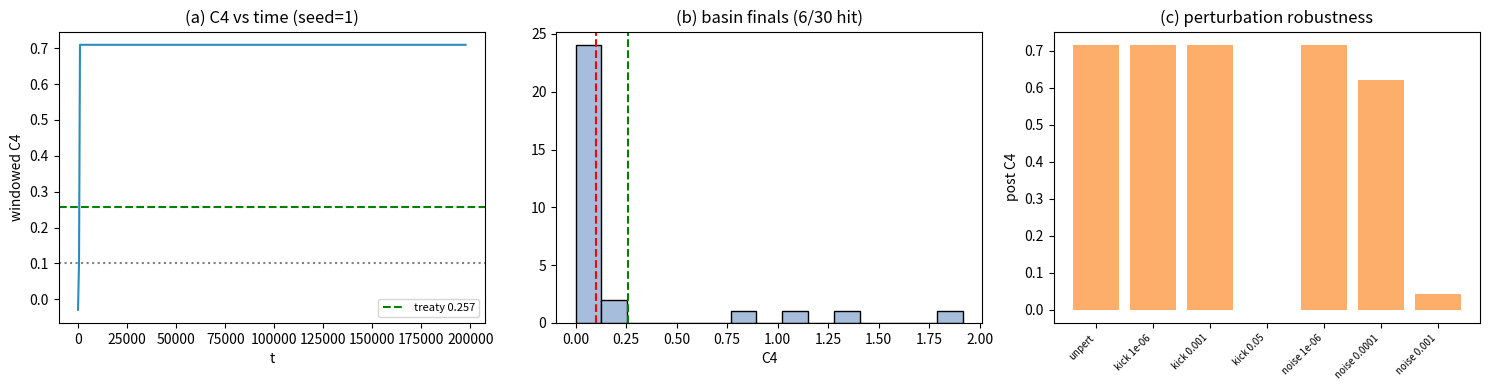

Here is the Python script that generated this plot:
"""
EMP135_BASIN — characterize the rare high-C4 state found for random IC seed=1:
(a) time-resolved windowed C4 over 2e5 steps: onset, growth, decay?
(b) basin fraction over 30 random ICs (T=6000, burn=1500)
(c) perturbation response: is it a robust attractor or fragile transient?
Treaty params: r=3.865, eps=0.132, N=100, additive periodic coupling.
"""
import numpy as np, json, os
import matplotlib
matplotlib.use('Agg')
import matplotlib.pyplot as plt

OUT = "emp135_basin"
os.makedirs(OUT, exist_ok=True)

R, EPS, N = 3.865, 0.132, 100


def run(x0, T, burn=0, noise=0.0, seed=None, mean_only=False):
    rng = np.random.default_rng(seed)
    x = x0.copy().astype(float)
    traj = []
    for t in range(T):
        xm, xp = np.roll(x, 1), np.roll(x, -1)
        x = (1 - EPS) * R * x * (1 - x) + EPS * 0.5 * (R * xm * (1 - xm) + R * xp * (1 - xp))
        if noise > 0:
            x = x + noise * rng.normal(size=N)
        x = np.where(np.isfinite(x), x, 0.0)
        x = np.clip(x, -1e6, 1e6)
        if t >= burn:
            traj.append(float(x.mean()) if mean_only else x.copy())
    return np.array(traj)


def c4_of(seq):
    seq = np.asarray(seq, float); seq = seq - seq.mean()
    v = np.dot(seq, seq)
    if v <= 0:
        return 0.0
    ac = np.array([np.dot(seq[:len(seq) - k], seq[k:]) / v for k in range(41)])
    lags = np.arange(1, 41)
    return float(np.mean(ac[lags[lags % 4 == 0]]) - np.mean(ac[lags[lags % 4 == 2]]))


# ---- (a) time-resolved C4, seed=1, T=200000 ---------------------------------
T = 200000
x0 = np.random.default_rng(1).uniform(0.1, 0.9, N)
s = run(x0, T, mean_only=True)
W = 500
c4_series = [c4_of(s[i:i + 4 * W]) for i in range(0, len(s) - 4 * W, W)]
t_axis = np.arange(len(c4_series)) * W
onset = t_axis[np.argmax(np.array(c4_series) > 0.1)] if max(c4_series) > 0.1 else None
print(f"(a) seed=1, T={T}: C4 windows min={min(c4_series):+.3f} max={max(c4_series):+.3f} "
      f"final={c4_series[-1]:+.3f} onset≈t={onset}")

# ---- (b) basin fraction -----------------------------------------------------
hits, finals = 0, []
NB = 30
for k in range(NB):
    xk = np.random.default_rng(1000 + k).uniform(0.1, 0.9, N)
    tk = run(xk, 6000, burn=1500)
    c = c4_of(tk.mean(axis=1))
    finals.append(c)
    if c > 0.1:
        hits += 1
print(f"(b) basin: {hits}/{NB} random ICs reach C4>0.1; finals="
      f"{np.round(np.array(finals),2).tolist()}")

# ---- (c) perturbation of the high-C4 state ---------------------------------
x1 = x0.copy()
# let it evolve 6000, then kick
tmp = run(x1, 6000, burn=0)
x1 = tmp[-1]
base = c4_of(run(x1, 8000).mean(axis=1))
res = {}
for amp in [1e-6, 1e-3, 0.05]:
    rk = np.random.default_rng(42)
    xk = x1 + amp * rk.normal(size=N)
    ck = c4_of(run(xk, 8000).mean(axis=1))
    res[str(amp)] = ck
    print(f"(c) kick amp={amp:g}: post-kick C4={ck:+.3f}")
print(f"(c) unperturbed continuation C4={base:+.3f}")

# ---- noise robustness -------------------------------------------------------
noise_res = {}
for nu in [1e-6, 1e-4, 1e-3]:
    ck = c4_of(run(x1, 8000, noise=nu, seed=7).mean(axis=1))
    noise_res[str(nu)] = ck
    print(f"noise={nu:g}: C4={ck:+.3f}")

fig, axes = plt.subplots(1, 3, figsize=(15, 4))
axes[0].plot(t_axis, c4_series, color="#2b8cbe")
axes[0].axhline(0.1, color='gray', ls=':')
axes[0].axhline(0.257, color='green', ls='--', label='treaty 0.257')
axes[0].set_xlabel('t'); axes[0].set_ylabel('windowed C4')
axes[0].set_title('(a) C4 vs time (seed=1)'); axes[0].legend(fontsize=8)
axes[1].hist(finals, bins=15, color="#a6bddb", edgecolor='k')
axes[1].axvline(0.1, color='red', ls='--'); axes[1].axvline(0.257, color='green', ls='--')
axes[1].set_title(f'(b) basin finals ({hits}/{NB} hit)'); axes[1].set_xlabel('C4')
lbls = ['unpert'] + [f'kick {k}' for k in res] + [f'noise {k}' for k in noise_res]
vals = [base] + list(res.values()) + list(noise_res.values())
axes[2].bar(range(len(vals)), vals, color="#fdae6b")
axes[2].set_xticks(range(len(vals))); axes[2].set_xticklabels(lbls, rotation=45, ha='right', fontsize=7)
axes[2].set_title('(c) perturbation robustness'); axes[2].set_ylabel('post C4')
fig.tight_layout()
fig.savefig(f"{OUT}/emp135_basin.png", dpi=110)
rep = dict(time_trace=dict(min=min(c4_series), max=max(c4_series), final=c4_series[-1], onset=onset),
           basin_hits=hits, basin_total=NB, basin_finals=[float(f) for f in finals],
           unpert=base, kicks=res, noise=noise_res)
with open(f"{OUT}/emp135_basin.json", "w") as f:
    json.dump(rep, f, indent=2, default=float)
print("saved", OUT)
